Labelled photos from "dataset", an image-classification folder in Aryawwww/Image-Programming-group-10. The possible labels are: tomato bacterial spot, tomato late blight, tomato septoria leaf spot, tomato yellow leaf curl virus, tomato healthy.

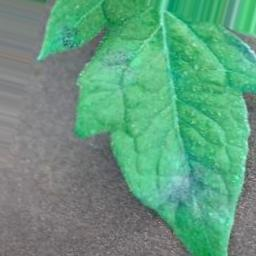
Label: tomato late blight

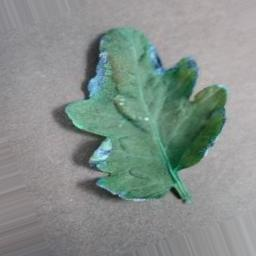
Label: tomato healthy

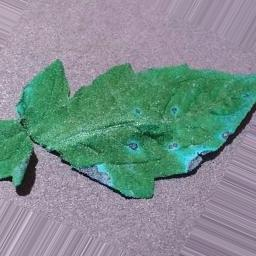
Label: tomato septoria leaf spot

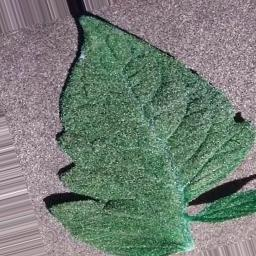
Label: tomato bacterial spot

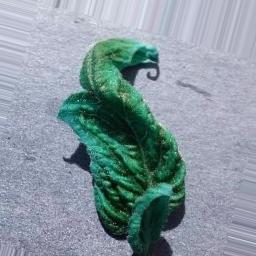
Label: tomato yellow leaf curl virus

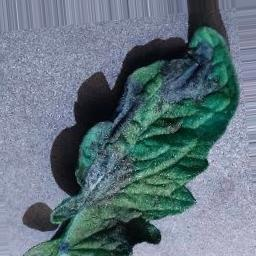
Label: tomato late blight
